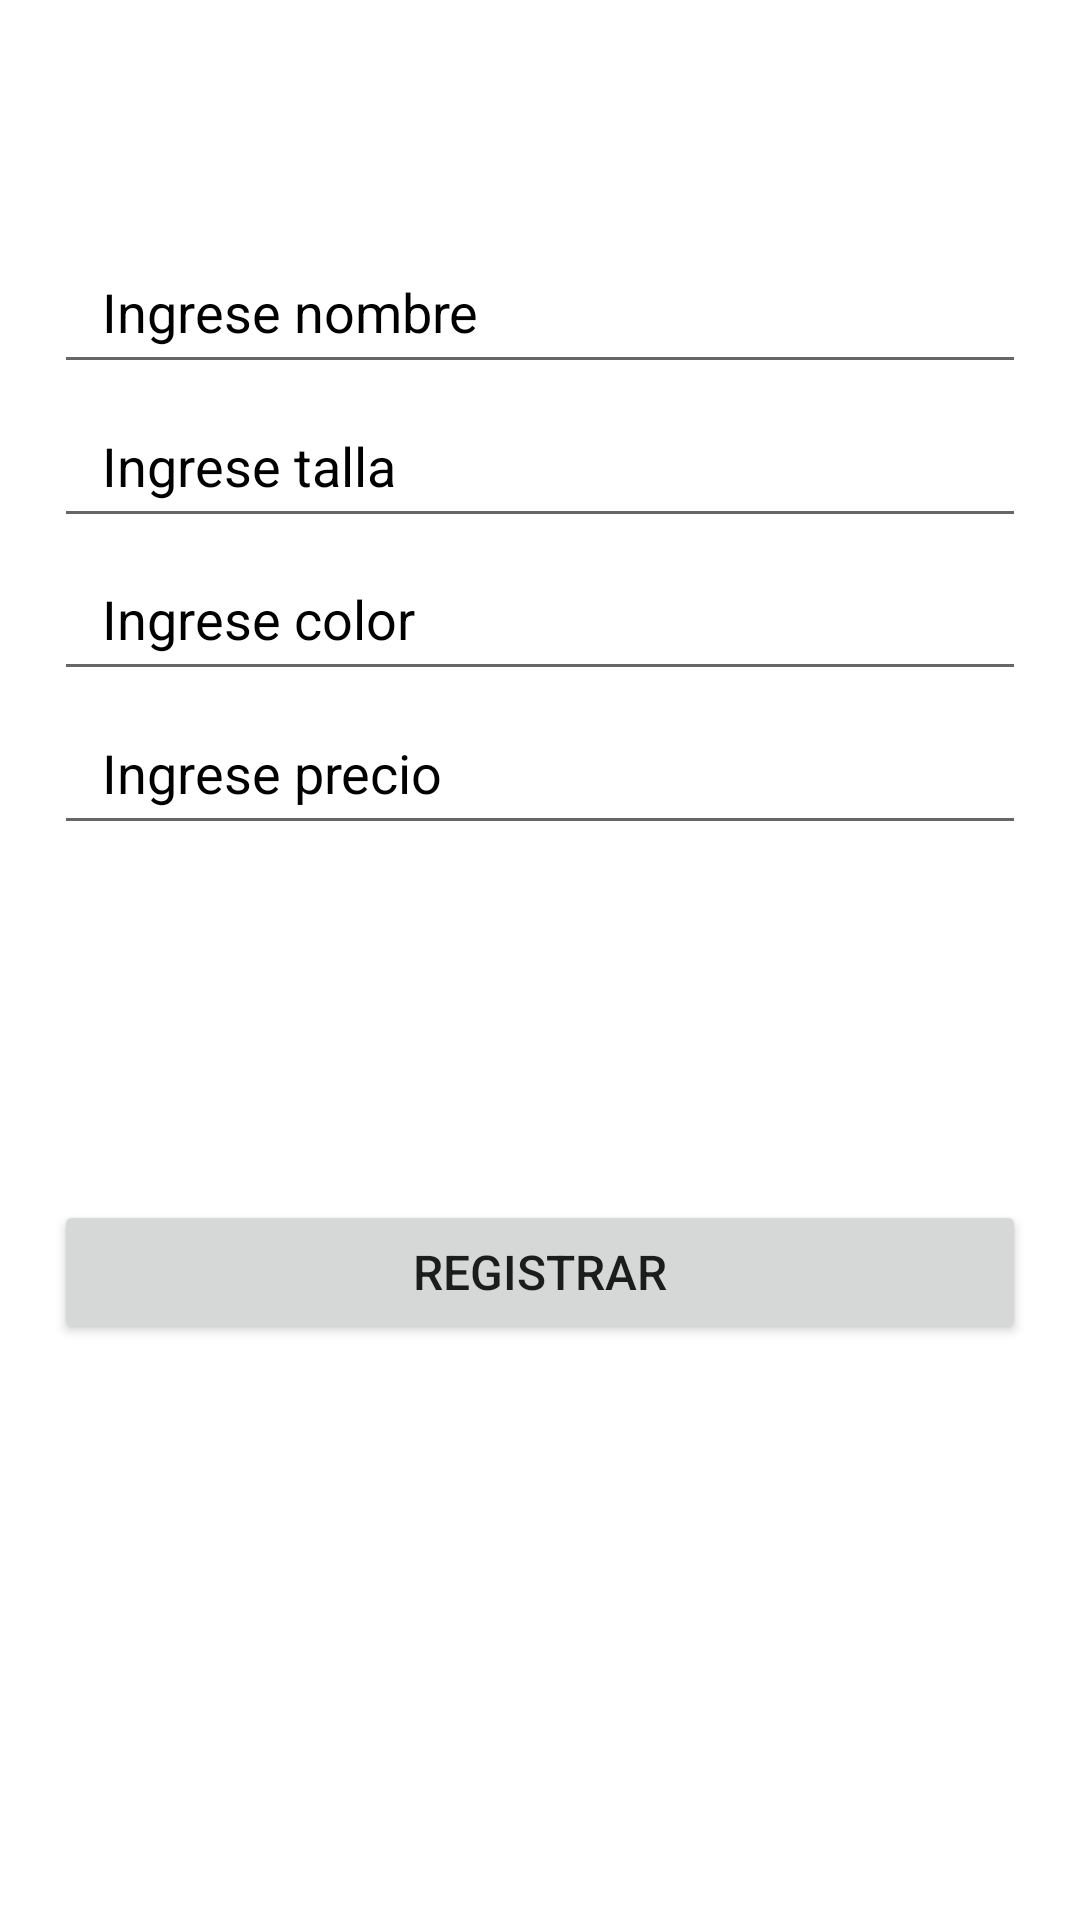

Produce the Android XML layout that renders to this screen, including the resource entries it uses.
<!-- AndroidManifest.xml: application theme Theme.AppProductosFirebase -->
<!-- res/layout/fragment_dashboard.xml -->
<?xml version="1.0" encoding="utf-8"?>
<androidx.constraintlayout.widget.ConstraintLayout xmlns:android="http://schemas.android.com/apk/res/android"
    xmlns:app="http://schemas.android.com/apk/res-auto"
    xmlns:tools="http://schemas.android.com/tools"
    android:layout_width="match_parent"
    android:layout_height="match_parent"
    tools:context=".ui.dashboard.DashboardFragment">



    <androidx.constraintlayout.widget.Guideline
        android:id="@+id/margenIzquierdo"
        android:layout_width="wrap_content"
        android:layout_height="wrap_content"
        android:orientation="vertical"
        app:layout_constraintGuide_percent=".05"/>

    <androidx.constraintlayout.widget.Guideline
        android:id="@+id/margenDerecho"
        android:layout_width="wrap_content"
        android:layout_height="wrap_content"
        android:orientation="vertical"
        app:layout_constraintGuide_percent=".95"/>

    

    <androidx.constraintlayout.widget.Guideline
        android:id="@+id/margernInfNomProd"
        android:layout_width="wrap_content"
        android:layout_height="wrap_content"
        android:orientation="horizontal"
        app:layout_constraintGuide_percent=".2"/>

    <androidx.constraintlayout.widget.Guideline
        android:id="@+id/margernInfTallaProd"
        android:layout_width="wrap_content"
        android:layout_height="wrap_content"
        android:orientation="horizontal"
        app:layout_constraintGuide_percent=".28"/>

    <androidx.constraintlayout.widget.Guideline
        android:id="@+id/margernInfColProd"
        android:layout_width="wrap_content"
        android:layout_height="wrap_content"
        android:orientation="horizontal"
        app:layout_constraintGuide_percent=".36"/>

    <androidx.constraintlayout.widget.Guideline
        android:id="@+id/margernInfPrecioProd"
        android:layout_width="wrap_content"
        android:layout_height="wrap_content"
        android:orientation="horizontal"
        app:layout_constraintGuide_percent=".44"/>

    <androidx.constraintlayout.widget.Guideline
        android:id="@+id/margernInferior"
        android:layout_width="wrap_content"
        android:layout_height="wrap_content"
        android:orientation="horizontal"
        app:layout_constraintGuide_percent=".70"/>

    <EditText
        android:id="@+id/nombre_producto"
        android:layout_width="0dp"
        android:layout_height="wrap_content"
        android:drawablePadding="08dp"
        android:ems="10"
        android:hint="@string/ingrese_nombre_del_producto"
        android:inputType="textEmailAddress"
        android:paddingStart="16dp"
        android:paddingTop="12dp"
        android:paddingEnd="16dp"
        android:paddingBottom="12dp"
        android:textColor="@color/black"
        android:textColorHint="@color/black"
        app:layout_constraintLeft_toRightOf="@id/margenIzquierdo"
        app:layout_constraintRight_toLeftOf="@id/margenDerecho"
        app:layout_constraintBottom_toBottomOf="@id/margernInfNomProd" />

    <EditText
        android:id="@+id/talla_producto"
        android:layout_width="0dp"
        android:layout_height="wrap_content"
        android:drawablePadding="08dp"
        android:ems="10"
        android:hint="@string/ingrese_la_talla_del_producto"
        android:inputType="textEmailAddress"
        android:paddingStart="16dp"
        android:paddingTop="12dp"
        android:paddingEnd="16dp"
        android:paddingBottom="12dp"
        android:textColor="@color/black"
        android:textColorHint="@color/black"
        app:layout_constraintLeft_toRightOf="@id/margenIzquierdo"
        app:layout_constraintRight_toLeftOf="@id/margenDerecho"
        app:layout_constraintBottom_toBottomOf="@id/margernInfTallaProd" />

    <EditText
        android:id="@+id/color_producto"
        android:layout_width="0dp"
        android:layout_height="wrap_content"
        android:drawablePadding="08dp"
        android:ems="10"
        android:hint="@string/ingrese_el_color_del_producto"
        android:inputType="textEmailAddress"
        android:paddingStart="16dp"
        android:paddingTop="12dp"
        android:paddingEnd="16dp"
        android:paddingBottom="12dp"
        android:textColor="@color/black"
        android:textColorHint="@color/black"
        app:layout_constraintLeft_toRightOf="@id/margenIzquierdo"
        app:layout_constraintRight_toLeftOf="@id/margenDerecho"
        app:layout_constraintBottom_toBottomOf="@id/margernInfColProd" />


    <EditText
        android:id="@+id/precio_producto"
        android:layout_width="0dp"
        android:layout_height="wrap_content"
        android:drawablePadding="08dp"
        android:ems="10"
        android:hint="@string/ingrese_el_precio_del_producto"
        android:inputType="textEmailAddress"
        android:paddingStart="16dp"
        android:paddingTop="12dp"
        android:paddingEnd="16dp"
        android:paddingBottom="12dp"
        android:textColor="@color/black"
        android:textColorHint="@color/black"
        app:layout_constraintLeft_toRightOf="@id/margenIzquierdo"
        app:layout_constraintRight_toLeftOf="@id/margenDerecho"
        app:layout_constraintBottom_toBottomOf="@id/margernInfPrecioProd" />

    <Button
        android:id="@+id/button_registrar"
        android:layout_width="0dp"
        android:layout_height="wrap_content"
        android:layout_marginTop="24dp"
        android:text="@string/registrar"
        android:textSize="16sp"
        app:layout_constraintLeft_toRightOf="@id/margenIzquierdo"
        app:layout_constraintRight_toLeftOf="@id/margenDerecho"
        app:layout_constraintBottom_toBottomOf="@id/margernInferior" />

</androidx.constraintlayout.widget.ConstraintLayout>
<!-- resources referenced by this layout -->
<resources>
  <color name="black">#FF000000</color>
  <string name="ingrese_el_color_del_producto">Ingrese color</string>
  <string name="ingrese_el_precio_del_producto">Ingrese precio</string>
  <string name="ingrese_la_talla_del_producto">Ingrese talla</string>
  <string name="ingrese_nombre_del_producto">Ingrese nombre</string>
  <string name="registrar">Registrar</string>
  <style name="Theme.AppProductosFirebase" parent="Theme.MaterialComponents.DayNight.DarkActionBar">
          
          <item name="colorPrimary">@color/purple_500</item>
          <item name="colorPrimaryVariant">@color/purple_700</item>
          <item name="colorOnPrimary">@color/white</item>
          
          <item name="colorSecondary">@color/teal_200</item>
          <item name="colorSecondaryVariant">@color/teal_700</item>
          <item name="colorOnSecondary">@color/black</item>
          
          <item name="android:statusBarColor" tools:targetApi="l">?attr/colorPrimaryVariant</item>
          
      </style>
  <color name="purple_500">#FF6200EE</color>
  <color name="purple_700">#FF3700B3</color>
  <color name="white">#FFFFFFFF</color>
  <color name="teal_200">#FF03DAC5</color>
  <color name="teal_700">#FF018786</color>
</resources>
